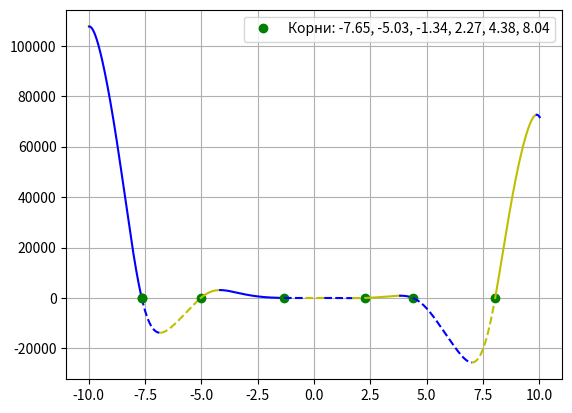

Source code (Python):
# f(x) = -12*x**4*sin(cos(x)) - 18*x**3+5*x**2 + 10*x - 30

import numpy as np
import matplotlib.pyplot as plt

a, b, c, d, e = -12, -18, 5, 10, -30

limit = 10
step = 0.01
line_style = '-'
color = 'b'
direct_up = True


def switch_line():
    global line_style
    if line_style == '-':
        line_style = '--'
    else:
        line_style = '-'
    return line_style

def switch_color():
    global color
    if color == 'b':
        color = 'y'
    else:
        color = 'b'
    return color

def func(x):
    f = a * x ** 4 * np.sin(np.cos(x)) + b * x ** 3 + c * x ** 2 + d * x + e
    return f


x = np.arange(-limit, limit, step)
x_change = [(-limit, 'limit')]
for i in range(len(x) - 1):
    if func(x[i]) > 0 and func(x[i + 1]) < 0 or func(x[i]) < 0 and func(x[i + 1]) > 0:
        x_acr = np.arange(x[i], x[i+1], 0.000001)
        for j in range(len(x_acr)-1):
            if func(x_acr[j]) > 0 and func(x_acr[j + 1]) < 0 or func(x_acr[j]) < 0 and func(x_acr[j + 1]) > 0:
                x_change.append((x_acr[j], 'zero'))
    if direct_up:
        if func(x[i]) > func(x[i + 1]):
            direct_up = False
            x_change.append((x[i], 'dir'))
    else:
        if func(x[i]) < func(x[i + 1]):
            direct_up = True
            x_change.append((x[i], 'dir'))

print(x_change)

x_change.append((limit, 'limit'))
zero_list = []
for i in range(len(x_change) - 1):
    cur_x = np.arange(x_change[i][0], x_change[i + 1][0]+step, step)
    if x_change[i][1] == 'zero':
        zero_list.append(str(round((x_change[i][0]),2)))
        plt.plot(x_change[i][0], func(x_change[i][0]), 'go')
        plt.rcParams['lines.linestyle'] = switch_line()
        plt.plot(cur_x, func(cur_x), color)
    else:
        plt.plot(cur_x, func(cur_x), switch_color())

for i in range(1, 4):
    if x_change[i][1] == 'zero':
        plt.plot(x_change[i][0], func(x_change[i][0]), 'go', label = f'Корни: {", ".join(zero_list)}')

plt.legend()
plt.grid()
plt.show()
